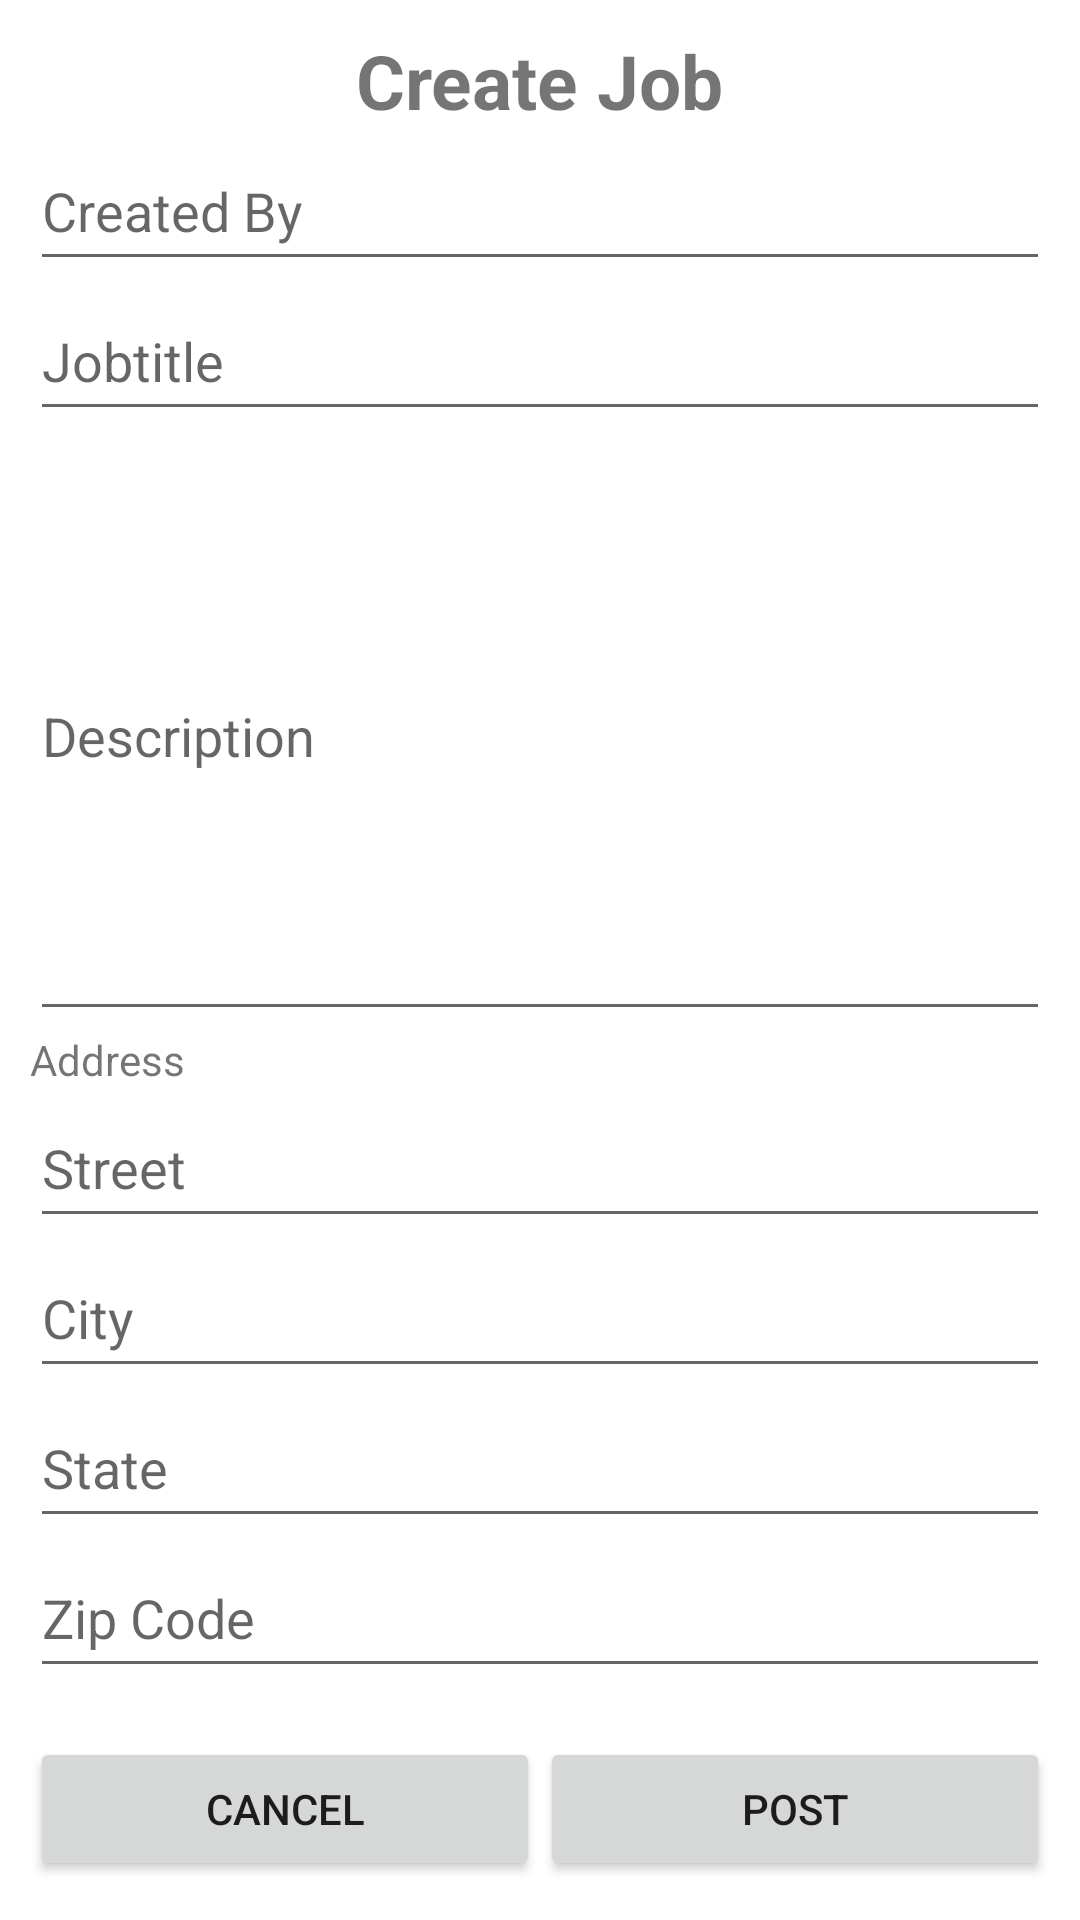

Write the Android layout XML for this screen, with the resource values it uses.
<!-- AndroidManifest.xml: application theme Theme.JobMart -->
<!-- res/layout/fragment_post.xml -->
<?xml version="1.0" encoding="utf-8"?>
<RelativeLayout xmlns:android="http://schemas.android.com/apk/res/android"
    xmlns:tools="http://schemas.android.com/tools"
    android:layout_width="match_parent"
    android:layout_height="match_parent"
    xmlns:app="http://schemas.android.com/apk/res-auto"
    android:padding="10dp"
    tools:context=".fragments.PostFragment"
    >

    <TextView
        android:id="@+id/title"
        android:layout_width="wrap_content"
        android:layout_height="wrap_content"
        android:text ="Create Job"
        android:layout_centerHorizontal="true"
        android:layout_alignParentTop="true"
        android:textSize="25sp"
        android:textStyle="bold"/>
    <EditText
        android:id="@+id/create_by"
        android:layout_width="match_parent"
        android:layout_height="50dp"
        android:layout_below="@id/title"
        android:hint="Created By"
        android:inputType="text"/>
    <EditText
        android:id="@+id/jobtitle"
        android:layout_width="match_parent"
        android:layout_height="50dp"
        android:layout_below="@id/create_by"
        android:hint="Jobtitle"
        android:inputType="text"/>
    <EditText
        android:id="@+id/description"
        android:layout_width="match_parent"
        android:layout_height="200dp"
        android:layout_below="@id/jobtitle"
        android:hint="Description"
        android:inputType="text"/>
    <TextView
        android:id="@+id/address_view"
        android:layout_width="wrap_content"
        android:layout_height="wrap_content"
        android:text="Address"
        android:layout_below="@id/description"
        />
    <EditText
        android:id="@+id/street"
        android:layout_width="match_parent"
        android:layout_height="50dp"
        android:layout_below="@+id/address_view"
        android:hint="Street"
        android:inputType="textPostalAddress"/>
    <EditText
        android:id="@+id/city"
        android:layout_width="match_parent"
        android:layout_height="50dp"
        android:layout_below="@+id/street"
        android:hint="City"
        android:inputType="text"/>
    <EditText
        android:id="@+id/state"
        android:layout_width="match_parent"
        android:layout_height="50dp"
        android:layout_below="@+id/city"
        android:hint="State"
        android:inputType="text"/>
    <EditText
        android:id="@+id/zipcode"
        android:layout_width="match_parent"
        android:layout_height="50dp"
        android:layout_below="@+id/state"
        android:hint="Zip Code"
        android:inputType="number"/>





    <LinearLayout
        android:layout_width="match_parent"
        android:layout_height="50dp"
        android:layout_alignParentBottom="true"
        android:layout_centerVertical="true"
        android:layout_marginBottom="1dp"
        android:orientation="horizontal" >
        <Button
            android:layout_width="wrap_content"
            android:layout_height="wrap_content"
            android:layout_weight="1"
            android:text="Cancel"/>
        <Button
            android:layout_width="wrap_content"
            android:layout_height="wrap_content"
            android:layout_weight="1"
            android:text="Post"/>


    </LinearLayout>



</RelativeLayout>
<!-- resources referenced by this layout -->
<resources>
  <style name="Theme.JobMart" parent="Theme.MaterialComponents.DayNight.DarkActionBar">
          
          <item name="colorPrimary">@color/purple_500</item>
          <item name="colorPrimaryVariant">@color/purple_700</item>
          <item name="colorOnPrimary">@color/white</item>
          
          <item name="colorSecondary">@color/teal_200</item>
          <item name="colorSecondaryVariant">@color/teal_700</item>
          <item name="colorOnSecondary">@color/black</item>
          <item name="windowNoTitle">true</item>
          <item name="android:windowNoTitle">true</item>
          
          <item name="android:statusBarColor" tools:targetApi="l">?attr/colorPrimaryVariant</item>
          
      </style>
  <!-- not gathered from this repository: default colours our renderer supplied (Android Studio template values) -->
  <color name="purple_500">#FF6200EE</color>
  <color name="purple_700">#FF3700B3</color>
  <color name="teal_200">#FF03DAC5</color>
  <color name="teal_700">#FF018786</color>
  <color name="black">#FF000000</color>
  <color name="white">#FFFFFFFF</color>
</resources>
